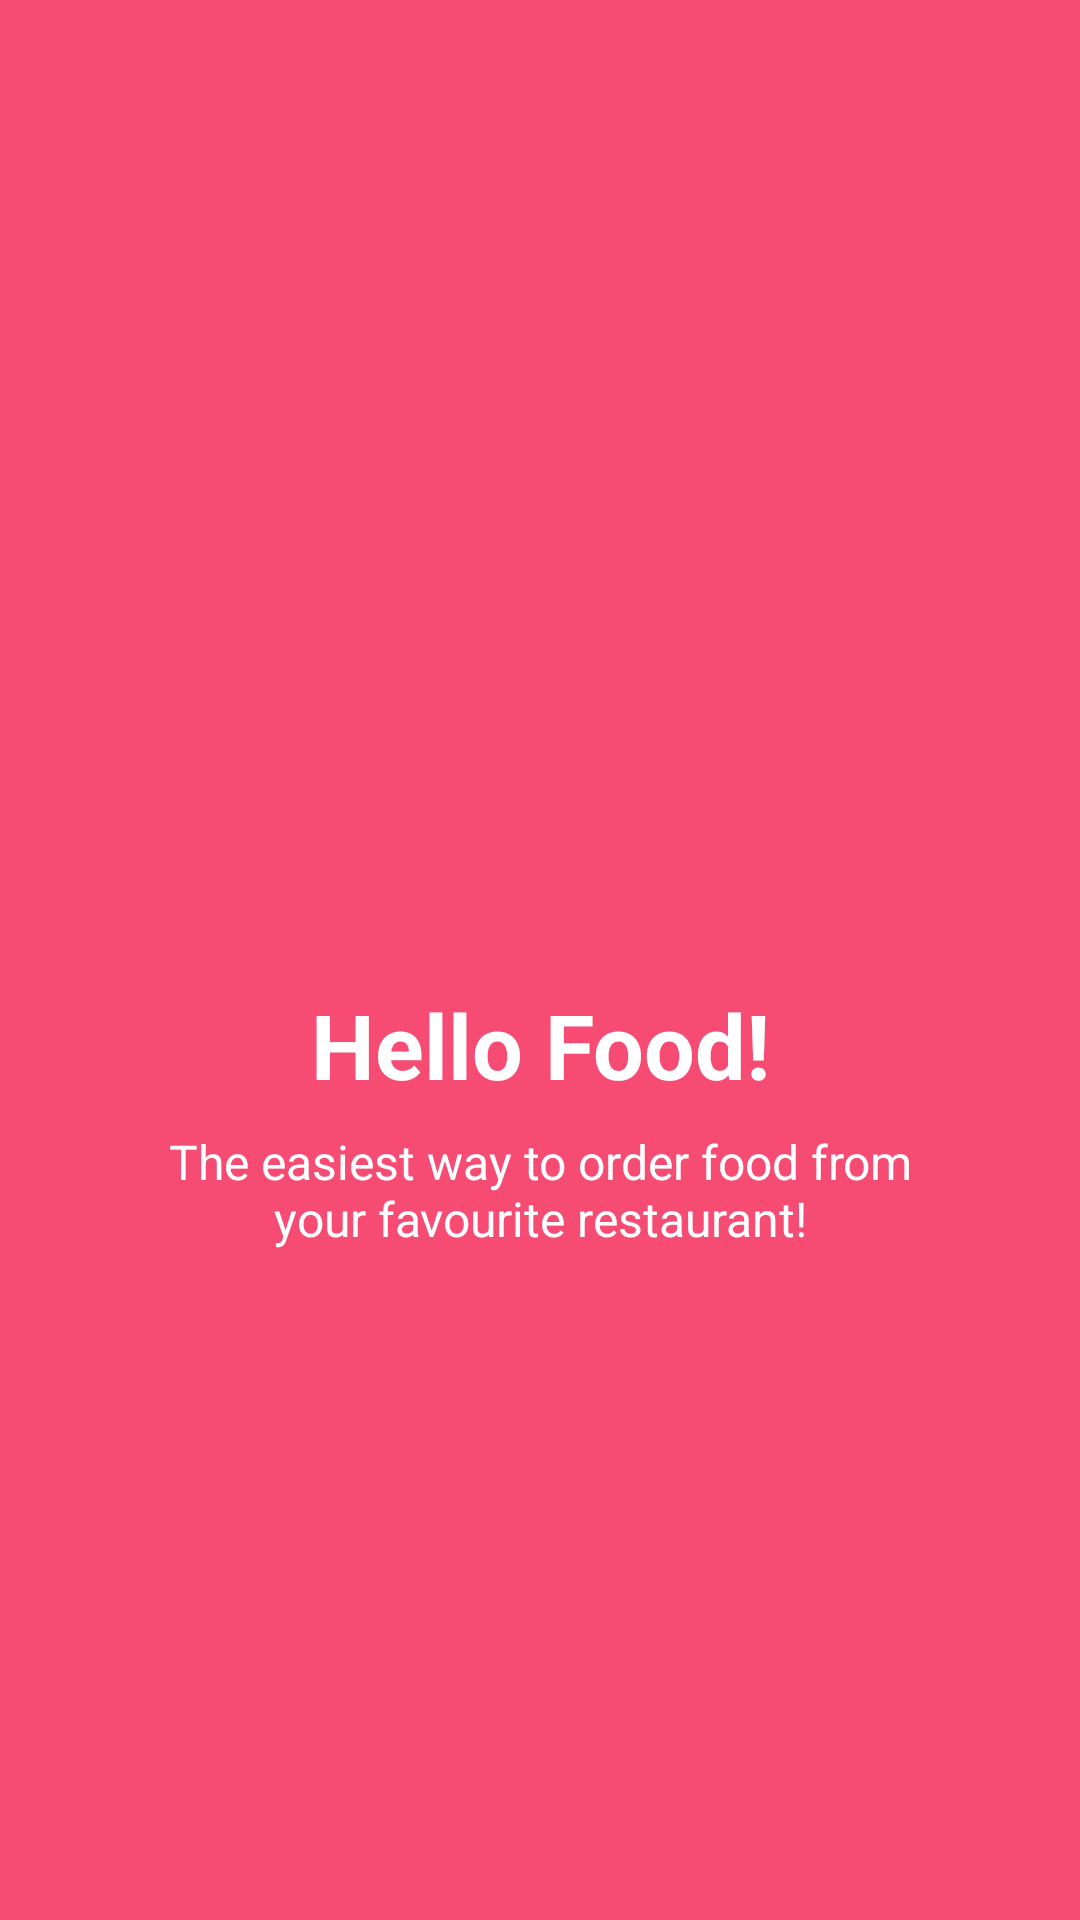

Android layout source for this screen:
<!-- AndroidManifest.xml: application theme AppTheme -->
<!-- res/layout/welcome_slide1.xml -->
<?xml version="1.0" encoding="utf-8"?>
<androidx.constraintlayout.widget.ConstraintLayout xmlns:android="http://schemas.android.com/apk/res/android"
    xmlns:app="http://schemas.android.com/apk/res-auto"
    android:id="@+id/relativeLayout"
    android:layout_width="match_parent"
    android:layout_height="match_parent"
    android:background="@color/bg_screen1">


    <ImageView
        android:id="@+id/imageView"
        android:layout_width="wrap_content"
        android:layout_height="wrap_content"
        android:layout_margin="@dimen/marginall"
        android:contentDescription="@string/app_name"
        android:src="@drawable/ic_food"
        app:layout_constraintBottom_toBottomOf="parent"
        app:layout_constraintEnd_toEndOf="parent"
        app:layout_constraintStart_toStartOf="parent"
        app:layout_constraintTop_toTopOf="parent" />

    <TextView
        android:id="@+id/textView"
        android:layout_width="wrap_content"
        android:layout_height="wrap_content"
        android:layout_marginTop="@dimen/marginall"
        android:gravity="center"
        android:text="@string/slide_1_title"
        android:textColor="@android:color/white"
        android:textSize="@dimen/slide_title"
        android:textStyle="bold"
        app:layout_constraintEnd_toEndOf="parent"
        app:layout_constraintStart_toStartOf="parent"
        app:layout_constraintTop_toBottomOf="@+id/imageView" />

    <TextView
        android:id="@+id/textView2"
        android:layout_width="wrap_content"
        android:layout_height="wrap_content"
        android:layout_marginTop="@dimen/marginall"
        android:gravity="center"
        android:paddingLeft="@dimen/desc_padding"
        android:paddingRight="@dimen/desc_padding"
        android:text="@string/slide_1_desc"
        android:textColor="@android:color/white"
        android:textSize="@dimen/slide_desc"
        app:layout_constraintStart_toStartOf="parent"
        app:layout_constraintTop_toBottomOf="@+id/textView" />


</androidx.constraintlayout.widget.ConstraintLayout>
<!-- resources referenced by this layout -->
<resources>
  <color name="bg_screen1">#f64c73</color>
  <dimen name="desc_padding">40dp</dimen>
  <dimen name="marginall">8dp</dimen>
  <dimen name="slide_desc">16sp</dimen>
  <dimen name="slide_title">30sp</dimen>
  <string name="app_name">Intro Slider</string>
  <string name="slide_1_desc">The easiest way to order food from your favourite restaurant!</string>
  <string name="slide_1_title">Hello Food!</string>
  <style name="AppTheme" parent="Theme.MaterialComponents.Light.NoActionBar">
          
          <item name="colorPrimary">@color/colorPrimary</item>
          <item name="colorPrimaryDark">@color/colorPrimaryDark</item>
          <item name="colorAccent">@color/colorAccent</item>
          <item name="android:windowLightStatusBar" tools:targetApi="m">true</item>
          <item name="colorControlActivated">@color/colorPrimary</item>
          <item name="android:textColorPrimary">@android:color/black</item>
          
      </style>
  <color name="colorPrimary">#009688</color>
  <color name="colorPrimaryDark">#00796B</color>
  <color name="colorAccent">#FF4081</color>
</resources>
